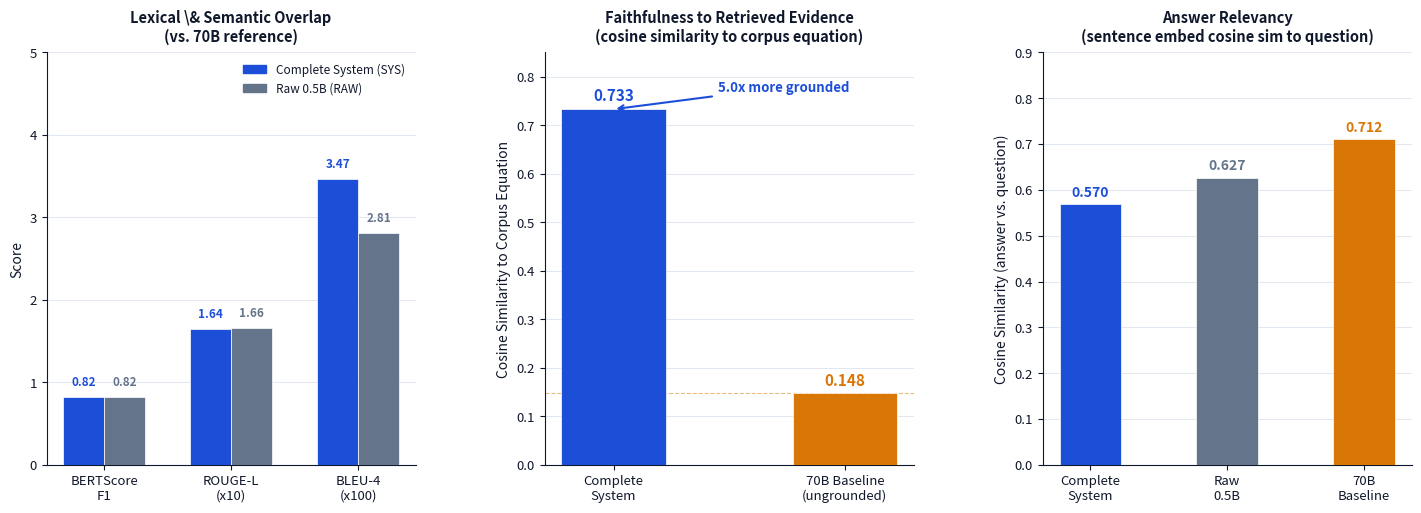

Source code (Python): (Note: this script raises an exception after producing the figure.)
import matplotlib
matplotlib.use("Agg")
import matplotlib.pyplot as plt
import matplotlib.patches as mpatches
import numpy as np
from pathlib import Path

# Professional academic palette
BG  = "#FFFFFF"; GRID = "#E2E8F0"; TEXT = "#0F172A"; SUB = "#475569"
C70 = "#D97706"; CSYS = "#1D4ED8"; CRAW = "#64748B"  # Muted amber, dark blue, slate grey

fig, axes = plt.subplots(1, 3, figsize=(15, 5.5), facecolor=BG)
fig.subplots_adjust(left=0.06, right=0.97, top=0.90, bottom=0.15, wspace=0.35)

def _style(ax):
    ax.set_facecolor(BG)
    ax.tick_params(colors=TEXT, labelsize=9.5)
    for sp in ["top","right"]: ax.spines[sp].set_visible(False)
    for sp in ["bottom","left"]: ax.spines[sp].set_color(TEXT)
    ax.yaxis.grid(True, color=GRID, linewidth=0.7, zorder=0)
    ax.set_axisbelow(True)

# Panel 1: BERTScore + ROUGE-L + BLEU (scaled)
ax = axes[0]
_style(ax)
metrics  = ["BERTScore\nF1", "ROUGE-L\n(x10)", "BLEU-4\n(x100)"]
sys_vals = [0.8205, 0.1644*10, 0.0347*100]
raw_vals = [0.8213, 0.1661*10, 0.0281*100]
x = np.arange(3); w = 0.32
b1 = ax.bar(x - w/2, sys_vals, w, color=CSYS, zorder=3, edgecolor=BG, linewidth=0.5)
b2 = ax.bar(x + w/2, raw_vals, w, color=CRAW, zorder=3, edgecolor=BG, linewidth=0.5)
for bars, vals, col in [(b1, sys_vals, CSYS), (b2, raw_vals, CRAW)]:
    for bar, v in zip(bars, vals):
        ax.text(bar.get_x()+bar.get_width()/2, v+0.1, f"{v:.2f}",
                ha="center", va="bottom", fontsize=8.5, color=col, fontweight="bold")
ax.set_xticks(x)
ax.set_xticklabels(metrics, color=TEXT, fontsize=9.5)
ax.set_ylabel("Score", color=TEXT, fontsize=10)
ax.set_ylim(0, 5)
ax.set_title("Lexical \& Semantic Overlap\n(vs. 70B reference)",
             color=TEXT, fontsize=10.5, fontweight="bold", pad=8)
ax.legend(handles=[mpatches.Patch(color=CSYS, label="Complete System (SYS)"),
                   mpatches.Patch(color=CRAW, label="Raw 0.5B (RAW)")],
          facecolor=BG, edgecolor="none", labelcolor=TEXT, fontsize=8.5, loc="upper right")

# Panel 2: Faithfulness
ax = axes[1]
_style(ax)
labels = ["Complete\nSystem", "70B Baseline\n(ungrounded)"]
vals   = [0.7334, 0.1480]
cols   = [CSYS, C70]
bars   = ax.bar([0, 1], vals, 0.45, color=cols, zorder=3, edgecolor=BG, linewidth=0.5)
for bar, v in zip(bars, vals):
    ax.text(bar.get_x()+bar.get_width()/2, v+0.01, f"{v:.3f}",
            ha="center", va="bottom", fontsize=11, fontweight="bold",
            color=bar.get_facecolor())
ax.set_xticks([0, 1])
ax.set_xticklabels(labels, color=TEXT, fontsize=9.5)
ax.set_ylim(0, 0.85)
ax.set_ylabel("Cosine Similarity to Corpus Equation", color=TEXT, fontsize=10)
ax.set_title("Faithfulness to Retrieved Evidence\n(cosine similarity to corpus equation)",
             color=TEXT, fontsize=10.5, fontweight="bold", pad=8)
ax.annotate("5.0x more grounded", xy=(0, 0.733), xytext=(0.45, 0.77),
            arrowprops=dict(arrowstyle="->", color=CSYS, lw=1.5),
            fontsize=9.5, color=CSYS, fontweight="bold")
ax.axhline(0.148, color=C70, lw=0.8, linestyle="--", alpha=0.5)

# Panel 3: Answer Relevancy
ax = axes[2]
_style(ax)
sides = ["Complete\nSystem", "Raw\n0.5B", "70B\nBaseline"]
rel   = [0.5695, 0.6268, 0.7115]
cols2 = [CSYS, CRAW, C70]
bars  = ax.bar([0,1,2], rel, 0.45, color=cols2, zorder=3, edgecolor=BG, linewidth=0.5)
for bar, v in zip(bars, rel):
    ax.text(bar.get_x()+bar.get_width()/2, v+0.01, f"{v:.3f}",
            ha="center", va="bottom", fontsize=10, fontweight="bold",
            color=bar.get_facecolor())
ax.set_xticks([0,1,2])
ax.set_xticklabels(sides, color=TEXT, fontsize=9.5)
ax.set_ylim(0, 0.90)
ax.set_ylabel("Cosine Similarity (answer vs. question)", color=TEXT, fontsize=10)
ax.set_title("Answer Relevancy\n(sentence embed cosine sim to question)",
             color=TEXT, fontsize=10.5, fontweight="bold", pad=8)

ROOT = Path(__file__).resolve().parent.parent
OUT = ROOT.parent / "final_report" / "evaluation_stages" / "stage2_generation.png"
OUT.parent.mkdir(parents=True, exist_ok=True)
fig.savefig(str(OUT), dpi=300, facecolor=BG, bbox_inches="tight")
print("Saved:", OUT)
